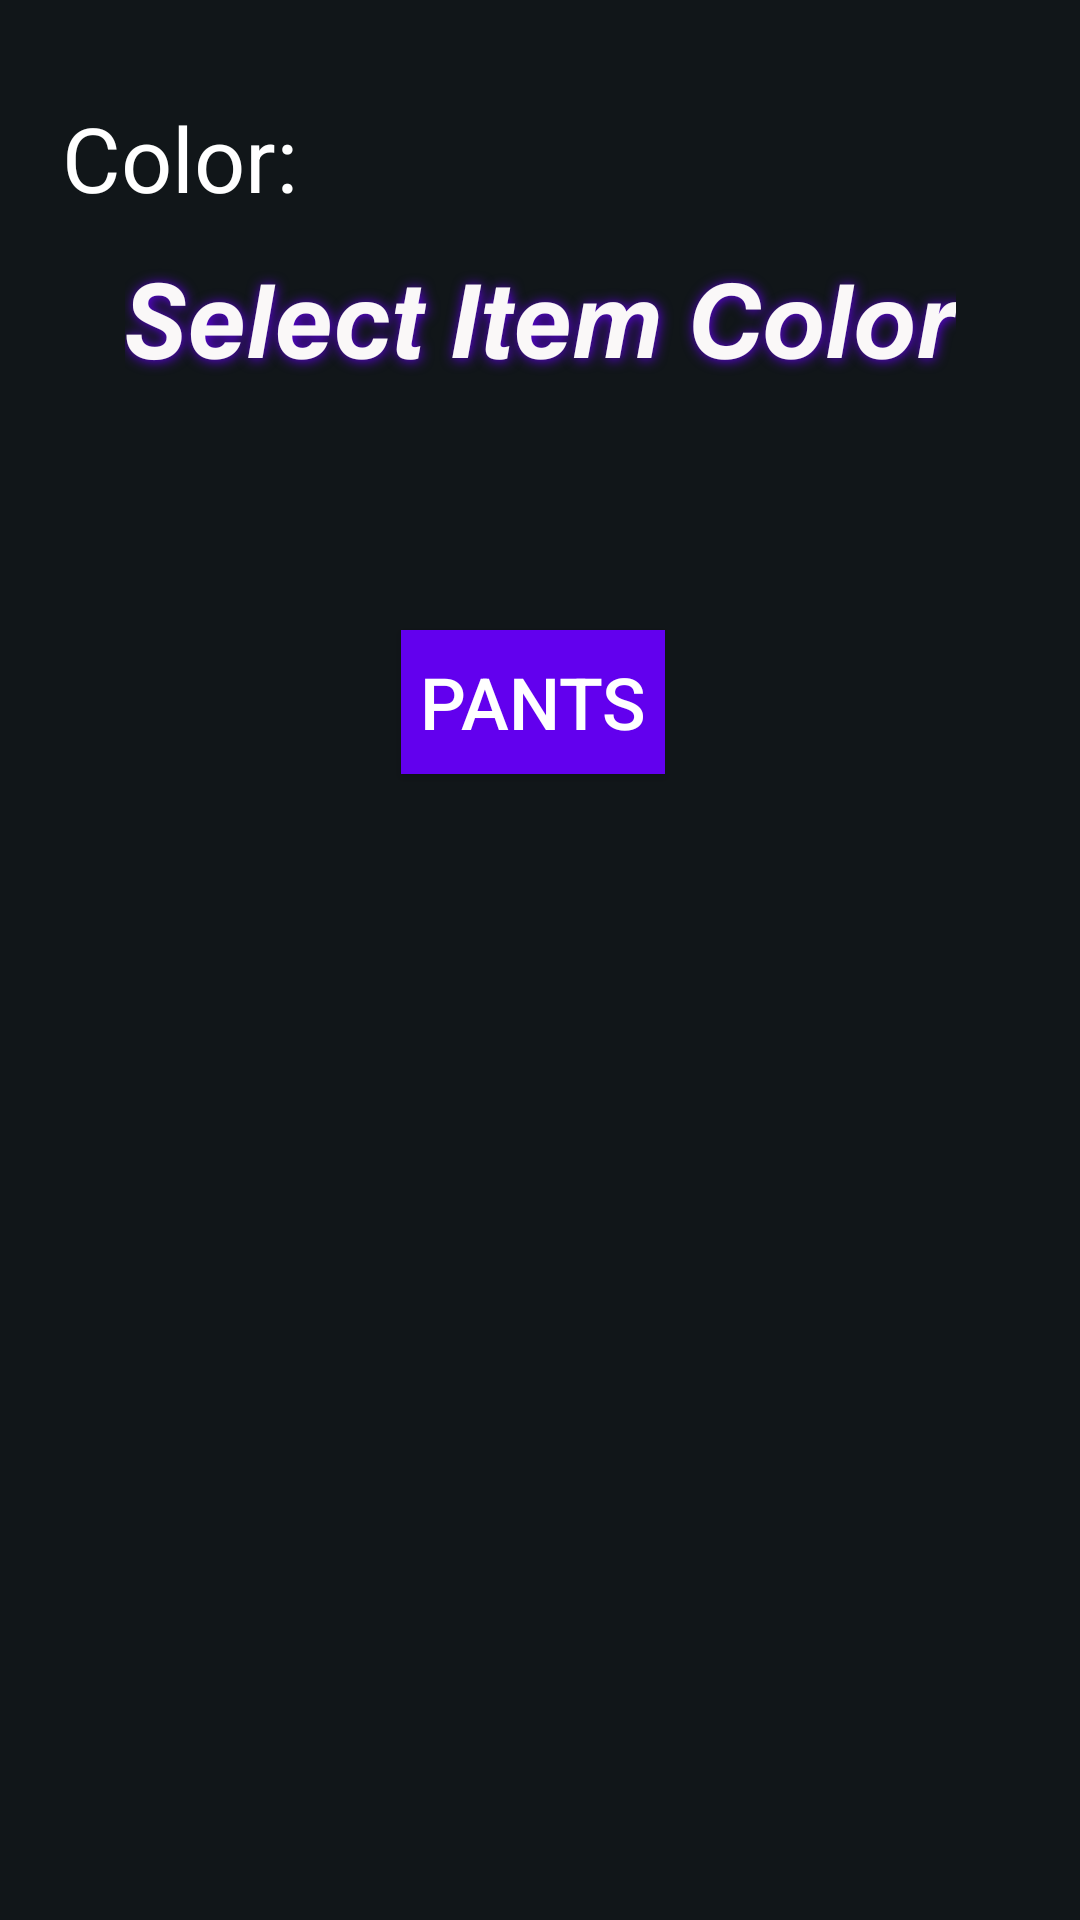

Android layout source for this screen:
<!-- AndroidManifest.xml: application theme Theme.Clotho -->
<!-- res/layout/activity_category_selector.xml -->
<?xml version="1.0" encoding="utf-8"?>
<androidx.constraintlayout.widget.ConstraintLayout xmlns:android="http://schemas.android.com/apk/res/android"
    xmlns:app="http://schemas.android.com/apk/res-auto"
    xmlns:tools="http://schemas.android.com/tools"
    android:layout_width="match_parent"
    android:layout_height="match_parent"
    android:background="#111619"
    tools:ignore="LabelFor">

    <TextView
        android:id="@+id/categoryTitle"
        android:layout_width="wrap_content"
        android:layout_height="wrap_content"
        android:text="@string/category_title"
        android:shadowColor="@color/purple_500"
        android:shadowRadius="10"
        android:shadowDx="1"
        android:shadowDy="1"
        android:textColor="#FAF8F8"
        android:textSize="34sp"
        app:layout_constraintBottom_toBottomOf="parent"
        app:layout_constraintEnd_toEndOf="parent"
        app:layout_constraintStart_toStartOf="parent"
        app:layout_constraintTop_toTopOf="parent"
        app:layout_constraintVertical_bias="0.13999999" />

    <ToggleButton
        android:id="@+id/Pants"
        android:layout_width="wrap_content"
        android:layout_height="wrap_content"
        android:textColor="#FFFFFF"
        android:textOff="Pants"
        android:textOn="Pants"
        android:textSize="24sp"
        android:background="@color/purple_500"
        app:layout_constraintBottom_toBottomOf="parent"
        app:layout_constraintEnd_toEndOf="parent"
        app:layout_constraintHorizontal_bias="0.492"
        app:layout_constraintStart_toStartOf="parent"
        app:layout_constraintTop_toTopOf="parent"
        app:layout_constraintVertical_bias="0.355"

        />

    <LinearLayout
        android:layout_width="match_parent"
        android:layout_height="wrap_content"
        android:layout_marginTop="20dp"
        app:layout_constraintLeft_toLeftOf="parent"
        app:layout_constraintRight_toRightOf="parent"
        app:layout_constraintTop_toTopOf="parent" >

        <TextView
            android:layout_width="120dp"
            android:layout_height="match_parent"
            android:text="Color:"
            android:textSize="30sp"
            android:textColor="@color/white"
            android:gravity="center"/>

        <Spinner
            android:id="@+id/colorSpinner"
            android:layout_width="0dp"
            android:layout_weight="1"
            android:layout_gravity="center"
            android:layout_height="65dp"
            android:textAlignment="center"
            android:gravity="center"
            android:spinnerMode="dialog"
            android:background="@drawable/color_blob"
            android:layout_marginEnd="20dp"/>

    </LinearLayout>

    <Button
        android:visibility="invisible"
        android:id="@+id/btn_takePhoto"
        android:layout_width="wrap_content"
        android:layout_height="wrap_content"
        android:text="Take New Photo"
        app:layout_constraintBottom_toBottomOf="parent"
        app:layout_constraintEnd_toEndOf="parent"
        app:layout_constraintStart_toStartOf="parent"
      />

</androidx.constraintlayout.widget.ConstraintLayout>
<!-- resources referenced by this layout -->
<resources>
  <color name="purple_500">#FF6200EE</color>
  <color name="white">#FFFFFFFF</color>
  <string name="category_title">𝙎𝙚𝙡𝙚𝙘𝙩 𝙄𝙩𝙚𝙢 𝘾𝙤𝙡𝙤𝙧</string>
  <style name="Theme.Clotho" parent="Theme.MaterialComponents.DayNight.NoActionBar">
          
          <item name="colorPrimary">@color/blue</item>
          <item name="colorPrimaryVariant">@color/black</item>
          <item name="colorOnPrimary">@color/white</item>
          
          <item name="colorSecondary">@color/blue</item>
          <item name="colorSecondaryVariant">@color/blue</item>
          <item name="colorOnSecondary">@color/black</item>
          
          <item name="android:statusBarColor">?attr/colorPrimaryVariant</item>
          
      </style>
  <color name="blue">#6987C9</color>
  <color name="black">#FF000000</color>
</resources>
